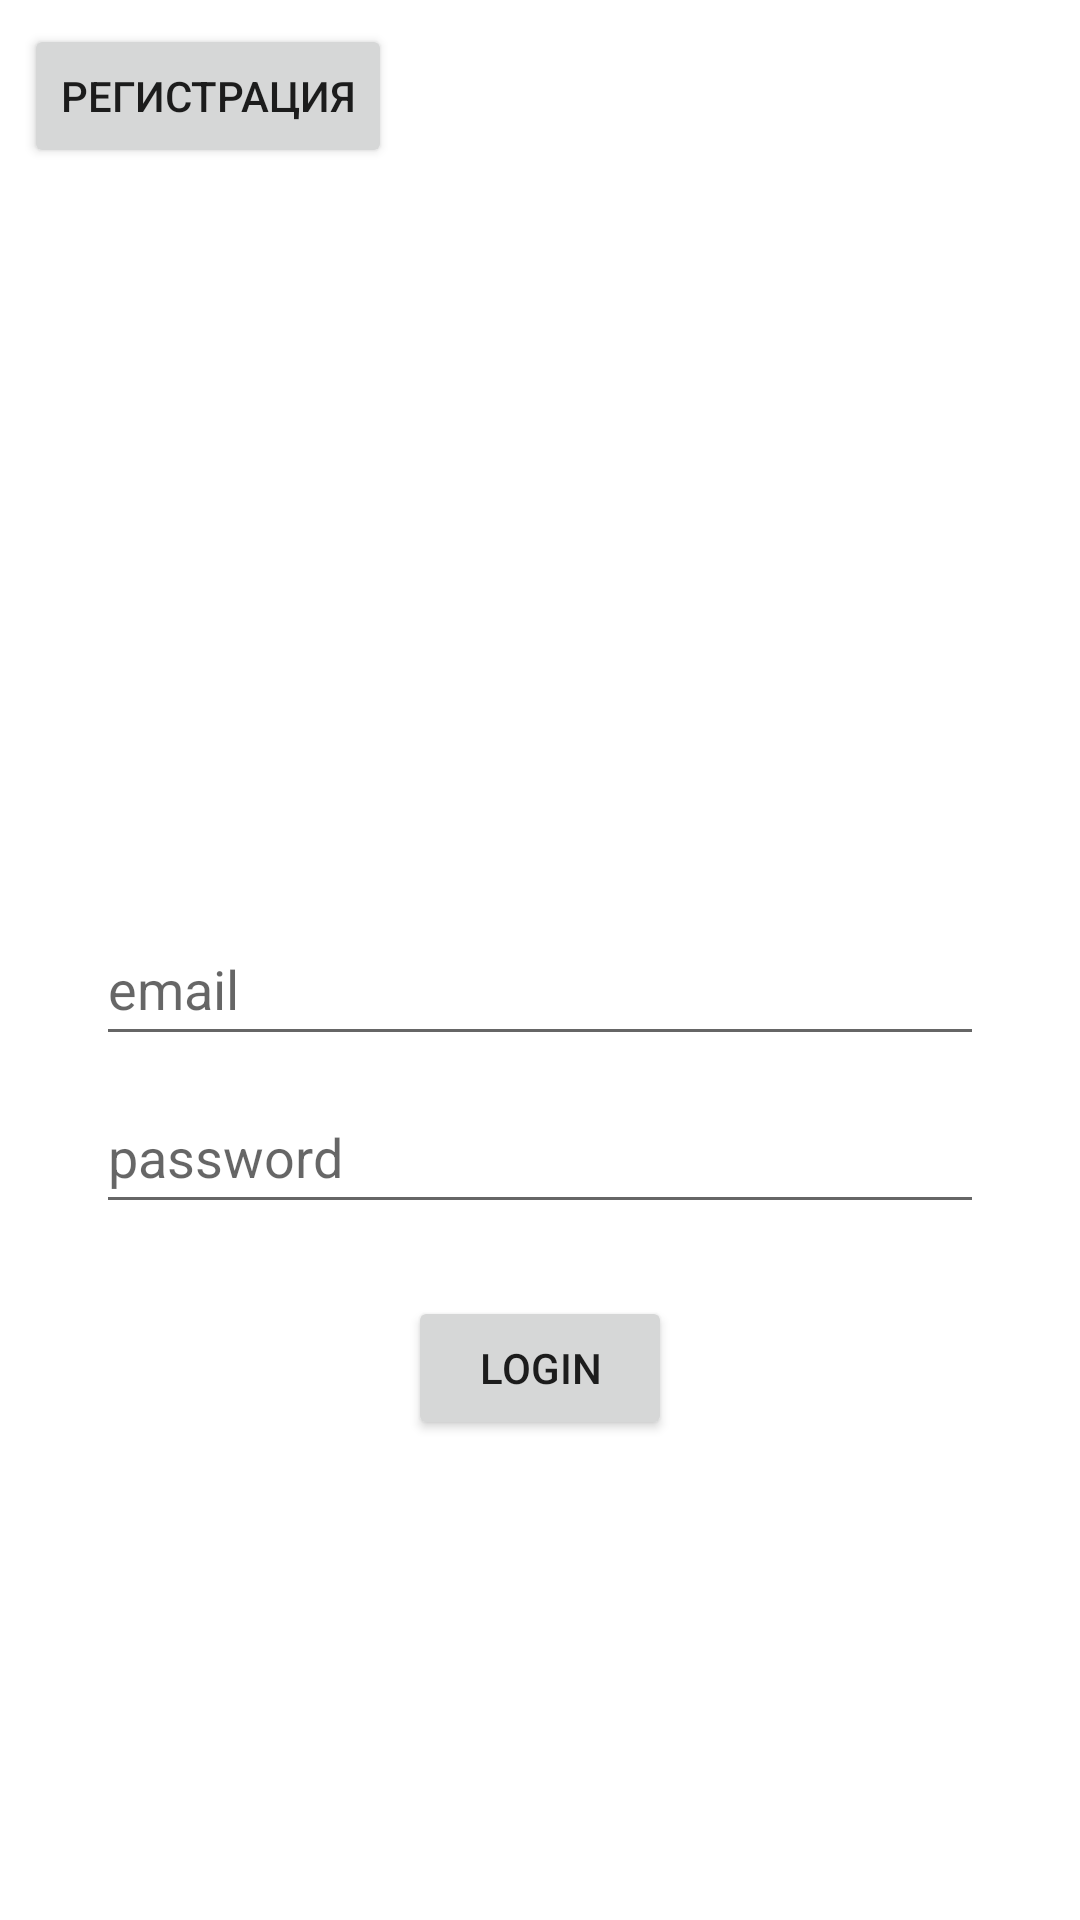

Android layout source for this screen:
<!-- AndroidManifest.xml: application theme Theme.Napominalki -->
<!-- res/layout/activity_login.xml -->
<?xml version="1.0" encoding="utf-8"?>
<androidx.constraintlayout.widget.ConstraintLayout xmlns:android="http://schemas.android.com/apk/res/android"
    xmlns:app="http://schemas.android.com/apk/res-auto"
    xmlns:tools="http://schemas.android.com/tools"
    android:layout_width="match_parent"
    android:layout_height="match_parent">

    <EditText
        android:id="@+id/fild_email"
        android:layout_width="0dp"
        android:layout_height="wrap_content"
        android:layout_marginStart="32dp"
        android:layout_marginTop="304dp"
        android:layout_marginEnd="32dp"
        android:ems="10"
        android:hint="@string/email"
        android:inputType="textEmailAddress"
        android:minHeight="48dp"
        app:layout_constraintEnd_toEndOf="parent"
        app:layout_constraintStart_toStartOf="parent"
        app:layout_constraintTop_toTopOf="parent" />

    <EditText
        android:id="@+id/fild_pass"
        android:layout_width="0dp"
        android:layout_height="wrap_content"
        android:layout_marginTop="8dp"
        android:ems="10"
        android:hint="@string/password"
        android:inputType="textPassword"
        android:minHeight="48dp"
        app:layout_constraintEnd_toEndOf="@+id/fild_email"
        app:layout_constraintStart_toStartOf="@+id/fild_email"
        app:layout_constraintTop_toBottomOf="@+id/fild_email" />

    <Button
        android:id="@+id/button_log"
        android:layout_width="wrap_content"
        android:layout_height="wrap_content"
        android:layout_marginTop="24dp"
        android:text="@string/login"
        app:layout_constraintEnd_toEndOf="@+id/fild_pass"
        app:layout_constraintStart_toStartOf="@+id/fild_pass"
        app:layout_constraintTop_toBottomOf="@+id/fild_pass" />

    <Button
        android:id="@+id/button_reg"
        android:layout_width="wrap_content"
        android:layout_height="wrap_content"
        android:layout_marginStart="8dp"
        android:layout_marginTop="8dp"
        android:text="регистрация"
        app:layout_constraintStart_toStartOf="parent"
        app:layout_constraintTop_toTopOf="parent" />
</androidx.constraintlayout.widget.ConstraintLayout>
<!-- resources referenced by this layout -->
<resources>
  <string name="email">email</string>
  <string name="login">login</string>
  <string name="password">password</string>
  <style name="Theme.Napominalki" parent="Theme.MaterialComponents.DayNight.DarkActionBar">
          
          <item name="colorPrimary">@color/purple_500</item>
          <item name="colorPrimaryVariant">@color/purple_700</item>
          <item name="colorOnPrimary">@color/white</item>
          
          <item name="colorSecondary">@color/teal_200</item>
          <item name="colorSecondaryVariant">@color/teal_700</item>
          <item name="colorOnSecondary">@color/black</item>
          
          <item name="android:statusBarColor" tools:targetApi="l">?attr/colorPrimaryVariant</item>
          
      </style>
  <!-- not gathered from this repository: default colours our renderer supplied (Android Studio template values) -->
  <color name="purple_500">#FF6200EE</color>
  <color name="purple_700">#FF3700B3</color>
  <color name="teal_200">#FF03DAC5</color>
  <color name="teal_700">#FF018786</color>
  <color name="black">#FF000000</color>
  <color name="white">#FFFFFFFF</color>
</resources>
